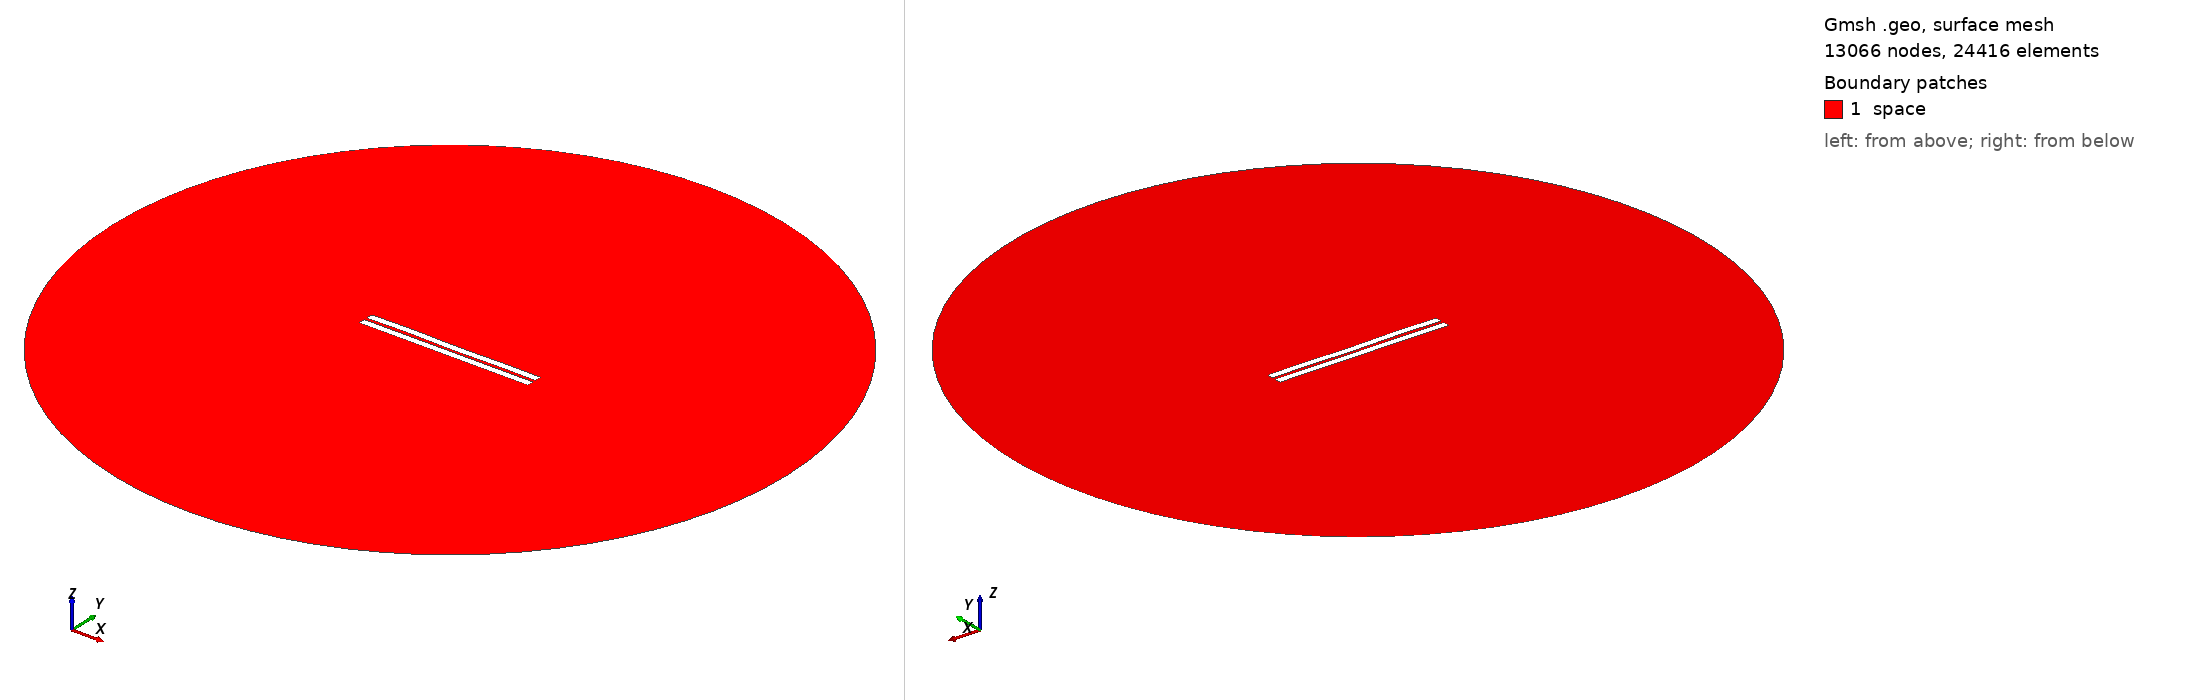

Gmsh geometry script, surface-meshed: 13066 nodes, 24416 surface elements. Boundary patches (legend numbers): 1 space. Left view from above one corner, right view from below the opposite corner. Legend entries are the model's physical surfaces. The drawing asked Gmsh for element sizes between 1% and 20% of the model's largest extent; the script's own settings can give other sizes.

=== 945.geo (drawn) ===
//---------------------------------------
// Geometry kernel
//---------------------------------------

SetFactory("OpenCASCADE");



//---------------------------------------
// Parameters of the geometry
//---------------------------------------

// Overetch of the upper plate
overetch = 0.0;

// Distance between the plates
distance = 1.75;

// Discretization over the x axis (for the deformation)
nx = 50; 

// Length of the plate
L = 100 - overetch; 

// Number of modes
n = 4; 

// 1st mode coefficient
coeff(1) = 0.0;
beta(1) = 0.596864 * 3.1415926535 / L;

// 2nd mode coefficient
coeff(2) = 0.0;
beta(2) = 1.49418 * 3.1415926535 / L;

// 3rd mode coefficient
coeff(3) = 0.07499999999999998;
beta(3) = 2.50025 * 3.1415926535 / L;

// 4th mode coefficient
coeff(4) = 0.15;
beta(4) = 3.49999 * 3.1415926535 / L;



//---------------------------------------
// Upper plate (deformed rectangle)
//---------------------------------------

// Coordiantes of the upper plate
xmin = -50;
xmax = 50 - overetch;

// Height of the upper plate
yheight = 4 - 2 * overetch;

// Indexes of the points
UpperID[] = {};
LowerID[] = {};
LeftID[] = {};
RightID[] = {};

// Point index
p = 1;

// Horizontal edges
For i In {1:nx}
    x = xmin + (i-1)*(xmax - xmin)/(nx-1);

    y_bottom = distance / 2 + overetch;
    For j In {1:n}
        C = (Cosh(beta(j)*L) + Cos(beta(j)*L)) / (Sinh(beta(j)*L) + Sin(beta(j)*L));
        y_bottom  = y_bottom + coeff(j) * (Cosh(beta(j)*(x+50)) - Cos(beta(j)*(x+50)) - C * (Sinh(beta(j)*(x+50)) - Sin(beta(j)*(x+50))));
    EndFor

    y_top = y_bottom + yheight;

    Point(p) = {x, y_top, 0, 1.0};
    UpperID[i] = p;
    p = p + 1;

    Point(p) = {x, y_bottom, 0, 1.0};
    LowerID[i] = p;
    p = p + 1;
EndFor

// Create point lists
UpperPts[] = {}; LowerPts[] = {};
For i In {1:nx}
  UpperPts[] += {UpperID[i]};
  LowerPts[] += {LowerID[i]};
EndFor

// Build splines
Spline(1) = {UpperPts[]};
Spline(2) = {LowerPts[]};
Line(3) = {LowerPts[nx-1], UpperPts[nx-1]};
Line(4) = {LowerPts[0], UpperPts[0]};

// Build the plane surface
Curve Loop(1) = {2, 3, -1, -4};
Plane Surface(1) = {1};



//---------------------------------------
// Lower plate (rectangle)
//---------------------------------------

// Vertices
Point(1001) = {-50, -1, 0, 1.0};
Point(1002) = { 50, -1, 0, 1.0};
Point(1003) = { 50,  -5, 0, 1.0};
Point(1004) = {-50,  -5, 0, 1.0};

// Edges
Line(5) = {1001, 1002};
Line(6) = {1002, 1003};
Line(7) = {1003, 1004};
Line(8) = {1004, 1001};

// Plane surface
Line Loop(2) = {5, 6, 7, 8};
Plane Surface(2) = {2}; 



//---------------------------------------
// Outer (fictious) boundary
//---------------------------------------

// Points
Point(1005) = {0, 0, 0};       // Center
Point(1006) = {200, 0, 0};     // Start point
Point(1007) = {0, 200, 0};     // 90 degrees
Point(1008) = {-200, 0, 0};    // 180 degrees
Point(1009) = {0, -200, 0};    // 270 degrees

// Circle arcs (each needs start, center, end)
Circle(9) = {1006, 1005, 1007};
Circle(10) = {1007, 1005, 1008};
Circle(11) = {1008, 1005, 1009};
Circle(12) = {1009, 1005, 1006};

// Plane surface for the entire domain
Curve Loop(3) = {9, 10, 11, 12};
Surface(3) = {3};

// Subtract the plates from the whole domain to obtain the actual domain where we want to solve the equations
BooleanDifference{ Surface{3}; Delete; }{ Surface{1}; Surface{2}; Delete; }




//---------------------------------------
// Transfinite Lines/Curves
//---------------------------------------

// Set the number of points on the boundaries
r = 7;

// Plates
Transfinite Curve {1, 2} = 50*r Using Progression 1;
Transfinite Curve {3, 4} = 2*r Using Progression 1;
Transfinite Line {5, 7} = 50*r Using Progression 1;
Transfinite Line {6, 8} = 2*r Using Progression 1;

// Outer boundary
Transfinite Line {9, 10, 11, 12} = 20 Using Progression 1;



//---------------------------------------
// Physical groups
//---------------------------------------                

// Physical curves (boundaries)
Physical Line("force_segment", 10) = {2};
Physical Line("upper_plate", 11) = {1, 3, 4};
Physical Line("lower_plate", 12) = {5, 6, 7, 8};
Physical Line("boundary", 20) = {9, 10, 11, 12};

// Physical Surfaces
Physical Surface("space", 30) = {3};



//---------------------------------------
// 6. Generate the Mesh
//---------------------------------------

// 2D mesh generation
Mesh 2;
